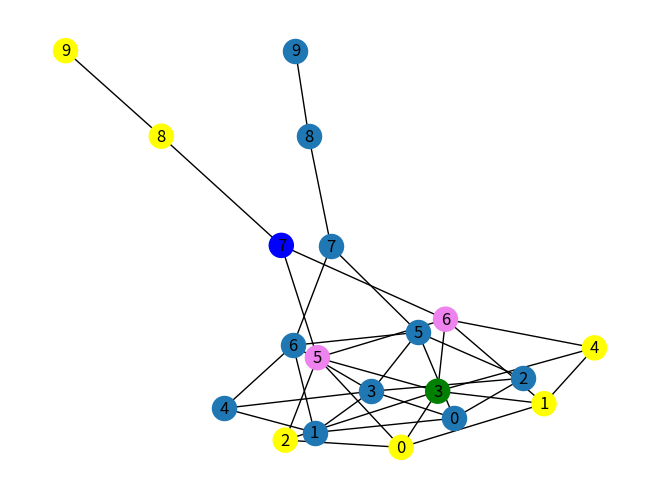

This chart was generated by the following Python code:
#!/usr/bin/env python
# coding: utf-8

# In[1]:


import networkx as nx
import matplotlib.pyplot as plt
import pandas as pd
from numpy import linalg as LA
from collections import defaultdict


# In[2]:


Knetwork = nx.krackhardt_kite_graph()


# In[4]:


nx.draw(Knetwork, with_labels = True)


# <ol type = "I">
#    <li> Degree Centrality - The most central node for this measure for krackhardt_kite_graph is <b>node 3</b> as it has maximum degree(6) among the degrees of all other nodes. In the network plotted at the bottom this node is shown using <b>green color</b>.</li>
#     <li> Closeness Centrality - The most central node for this measure for krackhardt_kite_graph is the one with the highest centrality measure value. Reason for this is that as the more central a node is, the closer it is to all other nodes. In the Krackhardt_kite network, <b>nodes 5 and 6</b> are the most central nodes for the closeness centrality measure. In the network plotted at the bottom these nodes are shown using <b>violet color</b>.</li>
#     <li> Eigenvector Centrality - The most central node for this measure for krackhardt_kite_graph is the one with the highest eigenvector centrality value. Reason for this is that a high value of eigenvector centrality indicates that the node is connected to many nodes who themselves have high scores. In the Krackhardt_kite network, <b>node 3</b> is the most central node for the Eigen Vector Centrality measure. In the network plotted at the bottom this node is shown using <b>green color</b>.</li>
#     <li> Betweennes Centrality Measure - The most central node for this measure for krackhardt_kite_graph is the one with the highest betweenness centrality value. Reason for this is that a higher betweenness centrality value of the node means that the node is more influential compared to the rest of the nodes in the network. This means they are of higher importance and message passing between them is crucial. It also would imply that the removal of this node would cause problems in communication as they appear on most of the paths between the nodes. In the Krackhardt_kite network, <b>node 7</b> is the most central node for the betweenness centrality measure. In the network plotted at the bottom this node is shown using <b>blue color</b>.</li>
# <ol>

# In[5]:


color_map = ['yellow', 'yellow', 'yellow',  'green', 'yellow', 'violet', 'violet', 'blue', 'yellow', 'yellow']
nx.draw(Knetwork, with_labels = True, node_color = color_map)
plt.show()
